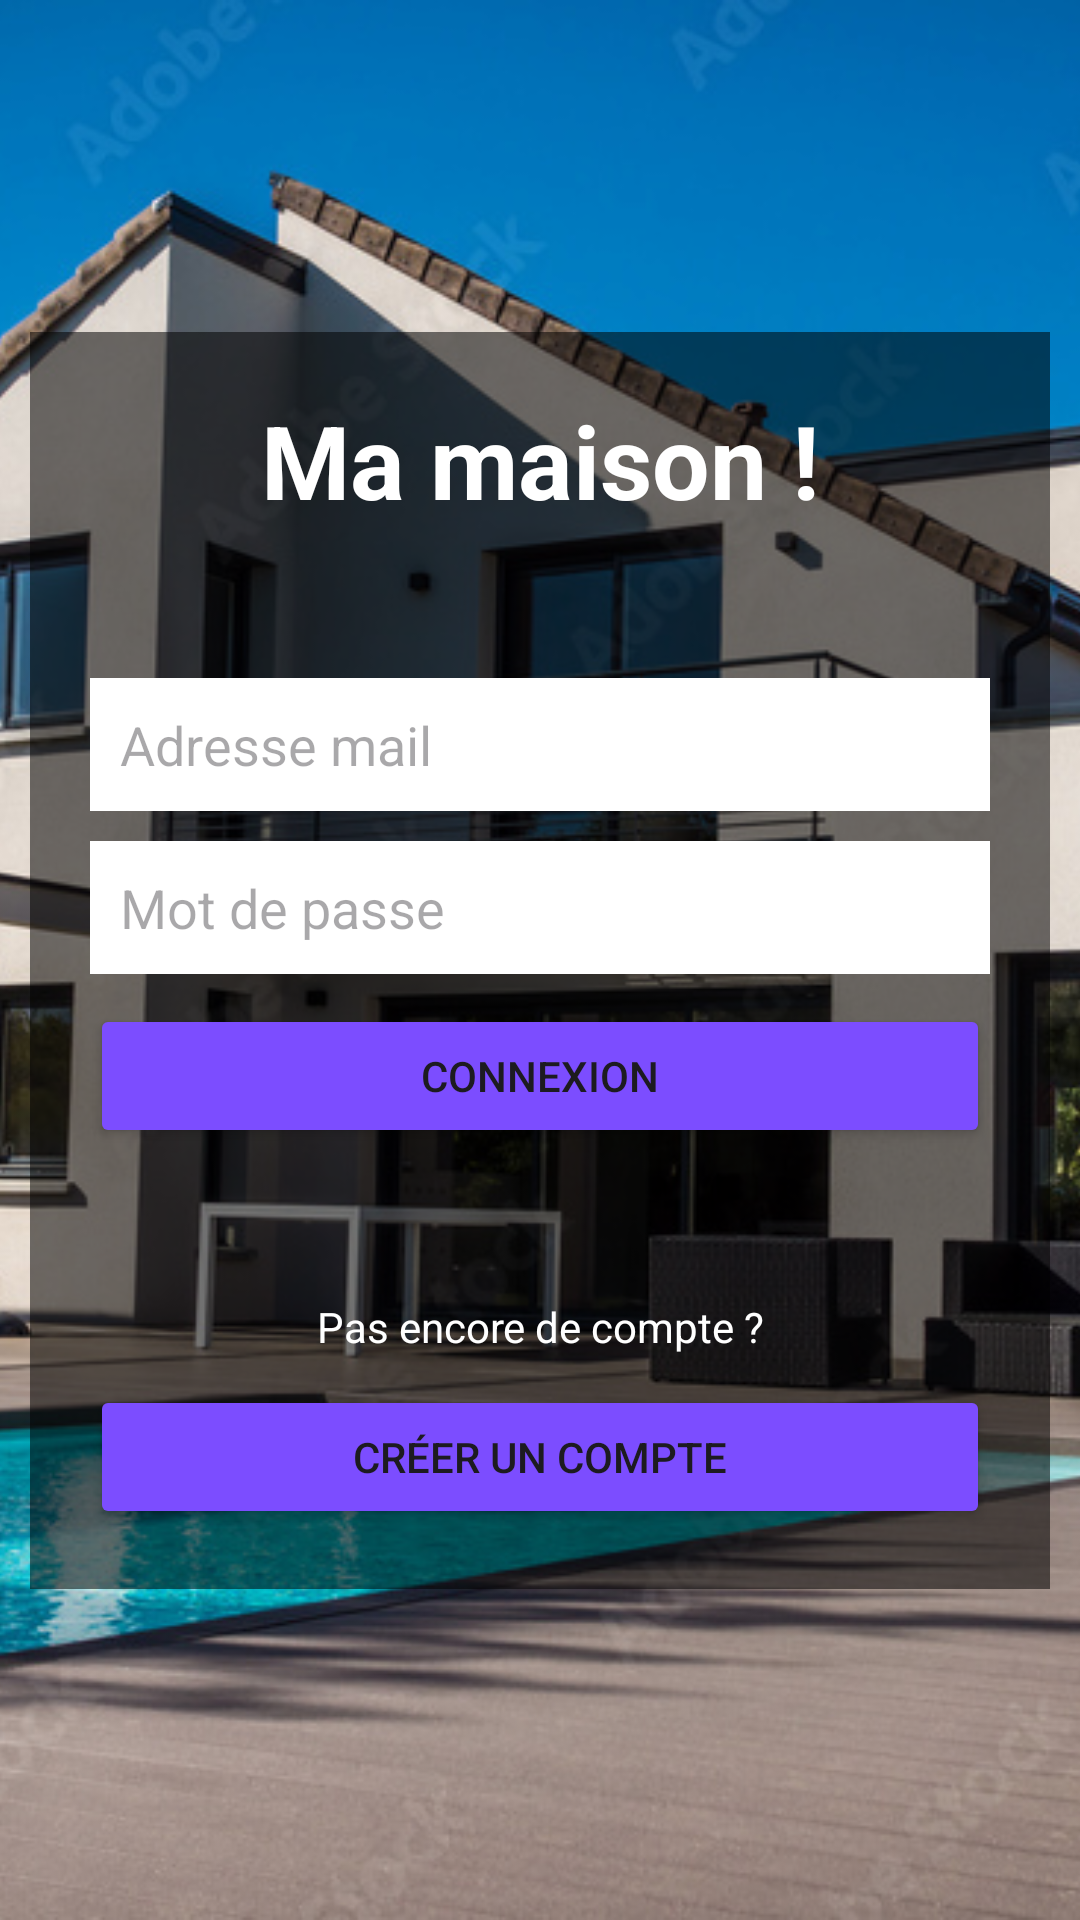

Reconstruct the res/layout file that produces this screen, plus the resources it refers to.
<!-- AndroidManifest.xml: application theme Theme.ProjetMaison -->
<!-- res/layout/activity_login.xml -->
<?xml version="1.0" encoding="utf-8"?>
<androidx.constraintlayout.widget.ConstraintLayout xmlns:android="http://schemas.android.com/apk/res/android"
    xmlns:app="http://schemas.android.com/apk/res-auto"
    xmlns:tools="http://schemas.android.com/tools"
    android:layout_width="match_parent"
    android:layout_height="match_parent"
    tools:context=".activities.LoginActivity">

    <ImageView
        android:id="@+id/imageView2"
        android:layout_width="0dp"
        android:layout_height="0dp"
        android:scaleType="centerCrop"
        app:layout_constraintTop_toTopOf="parent"
        app:layout_constraintBottom_toBottomOf="parent"
        app:layout_constraintStart_toStartOf="parent"
        app:layout_constraintEnd_toEndOf="parent"
        app:srcCompat="@drawable/maison" />

    <LinearLayout
        android:id="@+id/linearLayout2"
        android:layout_width="wrap_content"
        android:layout_height="wrap_content"
        android:background="#88000000"
        android:orientation="vertical"
        android:padding="20dp"
        app:layout_constraintTop_toTopOf="@id/imageView2"
        app:layout_constraintBottom_toBottomOf="parent"
        app:layout_constraintStart_toStartOf="parent"
        app:layout_constraintEnd_toEndOf="parent">

        <TextView
            android:layout_width="match_parent"
            android:layout_height="wrap_content"
            android:text="Ma maison !"
            android:textAlignment="center"
            android:textColor="@color/white"
            android:textSize="34sp"
            android:textStyle="bold" />

        <EditText
            android:id="@+id/txtLogin"
            android:layout_width="300dp"
            android:layout_height="wrap_content"
            android:layout_marginTop="50dp"
            android:layout_marginBottom="10dp"
            android:background="@color/white"
            android:hint="Adresse mail"
            android:inputType="textEmailAddress"
            android:padding="10dp" />

        
        <FrameLayout
            android:layout_width="match_parent"
            android:layout_height="wrap_content"
            android:layout_marginBottom="10dp">

            <EditText
                android:id="@+id/txtPassword"
                android:layout_width="match_parent"
                android:layout_height="wrap_content"
                android:background="@color/white"
                android:hint="Mot de passe"
                android:inputType="textPassword"
                android:paddingStart="10dp"
                android:paddingTop="10dp"
                android:paddingEnd="50dp"
                android:paddingBottom="10dp"
                android:textColor="@android:color/black"/>

            <ImageView
                android:id="@+id/imgTogglePwd"
                android:layout_width="28dp"
                android:layout_height="28dp"
                android:layout_gravity="end|center_vertical"
                android:layout_marginEnd="12dp"
                android:src="@drawable/eye_closed"
                android:tint="@android:color/black"
                android:contentDescription="Afficher ou masquer le mot de passe"/>

        </FrameLayout>

        <Button
            android:id="@+id/btnConect"
            android:layout_width="match_parent"
            android:layout_height="wrap_content"
            android:text="Connexion"
            android:backgroundTint="#7C4DFF" />

        <TextView
            android:layout_width="match_parent"
            android:layout_height="wrap_content"
            android:layout_marginTop="50dp"
            android:layout_marginBottom="10dp"
            android:text="Pas encore de compte ?"
            android:textAlignment="center"
            android:textColor="@color/white" />

        <Button
            android:id="@+id/btnGoToRegister"
            android:layout_width="match_parent"
            android:layout_height="wrap_content"
            android:onClick="registerNewcompte"
            android:text="Créer un compte"
            android:backgroundTint="#7C4DFF" />
    </LinearLayout>

    
    <ProgressBar
        android:id="@+id/progressLogin"
        style="?android:attr/progressBarStyleLarge"
        android:layout_width="wrap_content"
        android:layout_height="wrap_content"
        android:visibility="gone"
        app:layout_constraintTop_toTopOf="parent"
        app:layout_constraintBottom_toBottomOf="parent"
        app:layout_constraintStart_toStartOf="parent"
        app:layout_constraintEnd_toEndOf="parent" />

</androidx.constraintlayout.widget.ConstraintLayout>
<!-- resources referenced by this layout -->
<resources>
  <color name="white">#FFFFFFFF</color>
  <!-- drawable maison: jpg bitmap (drawable, 303046 bytes) -->
  <style name="Theme.ProjetMaison" parent="Base.Theme.ProjetMaison" />
  <style name="Base.Theme.ProjetMaison" parent="Theme.Material3.DayNight.NoActionBar">
          
          
      </style>
</resources>
